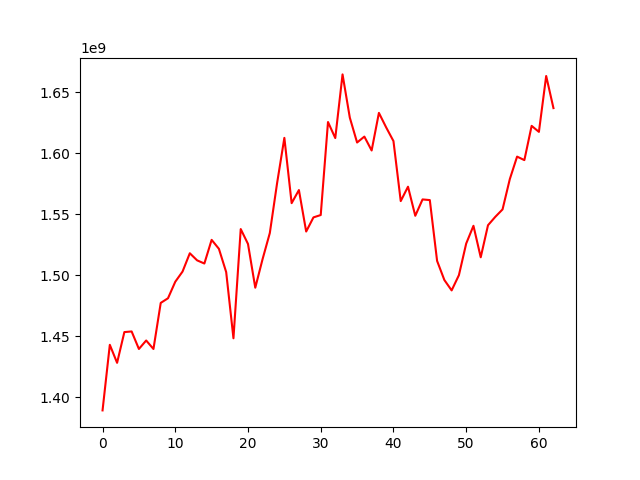

The file beside this chart, header and first rows:
, 0
0, 1389383298
1, 1443136447
2, 1428379943
3, 1453580741
4, 1454094820
5, 1439738738
6, 1446686199
7, 1439720163
8, 1477489165
9, 1481306668
10, 1494827801
11, 1503192035
12, 1518193071
13, 1512385608
14, 1509776294
15, 1529177152
16, 1521831645
17, 1502756657
18, 1448493866
19, 1538026971
20, 1525804609
21, 1489947183
22, 1513288961
23, 1534765877
24, 1575658527
25, 1612773471
26, 1559252456
27, 1569998011
28, 1536008872
29, 1547594208
30, 1549525870
31, 1625764179
32, 1612619575
33, 1664799924
34, 1629335076
35, 1608970744
36, 1613824401
37, 1602430928
38, 1633254305
39, 1621322542
40, 1610154219
41, 1560947895
42, 1572742471
43, 1548908234
44, 1562318429
45, 1561773218
46, 1511948306
47, 1496260137
48, 1487743734
49, 1500232977
50, 1526122936
51, 1540695460
52, 1514890427
53, 1541173070
54, 1548024654
55, 1554133143
56, 1578991338
57, 1597413552
58, 1594537291
59, 1622616543
... 3 more rows
